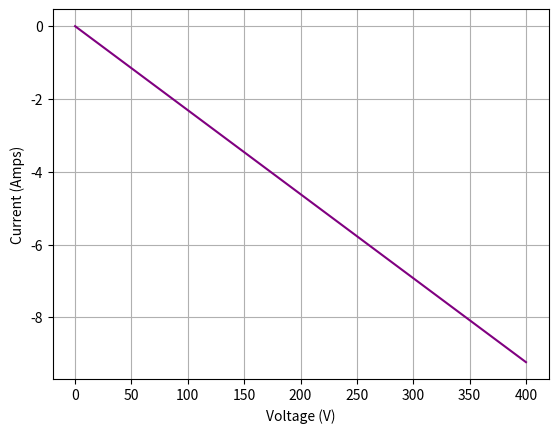

Reproduce this figure in Python.
#!/usr/bin/env python3
# -*- coding: utf-8 -*-
"""
Created on Thu Oct 14 16:53:52 2021

@author: tylerklimas
[sweep_1.py]
[Tyler Klimas]
[10-21-21]

I understand and have adhered to all the tenets of the Duke Community Standard 
in creating this code.
Signed: [TK206]
"""

import numpy as np
import matplotlib.pyplot as plt


v = np.linspace(0, 400, 101)

def sweep_1():
    current = []
    for i in v:
        m = np.array([[1, 1, 1, 0, 0, 0],
                       [0, -1, 0, 1, -1, 0],
                       [0, 0, -1, 0, 0, 1],
                       [0,0,0,0,1,-1],
                       [0, 10, -10, 0, -15, -5],
                       [5, -10, 0, -20, 0, 0]])
        b = np.array([[0],[0],[0],[0],[0],[i]])
        ans = np.linalg.solve(m, b)
        current.append(ans[1])
    return current
output = sweep_1()
print(output)
fig = plt.figure(num=1, clear=True)
ax = fig.add_subplot(1,1,1)
ax.grid(True)
ax.plot(v, output, color = 'purple')
ax.set_xlabel('Voltage (V)')
ax.set_ylabel('Current (Amps)')
fig.savefig('sweep1.png')